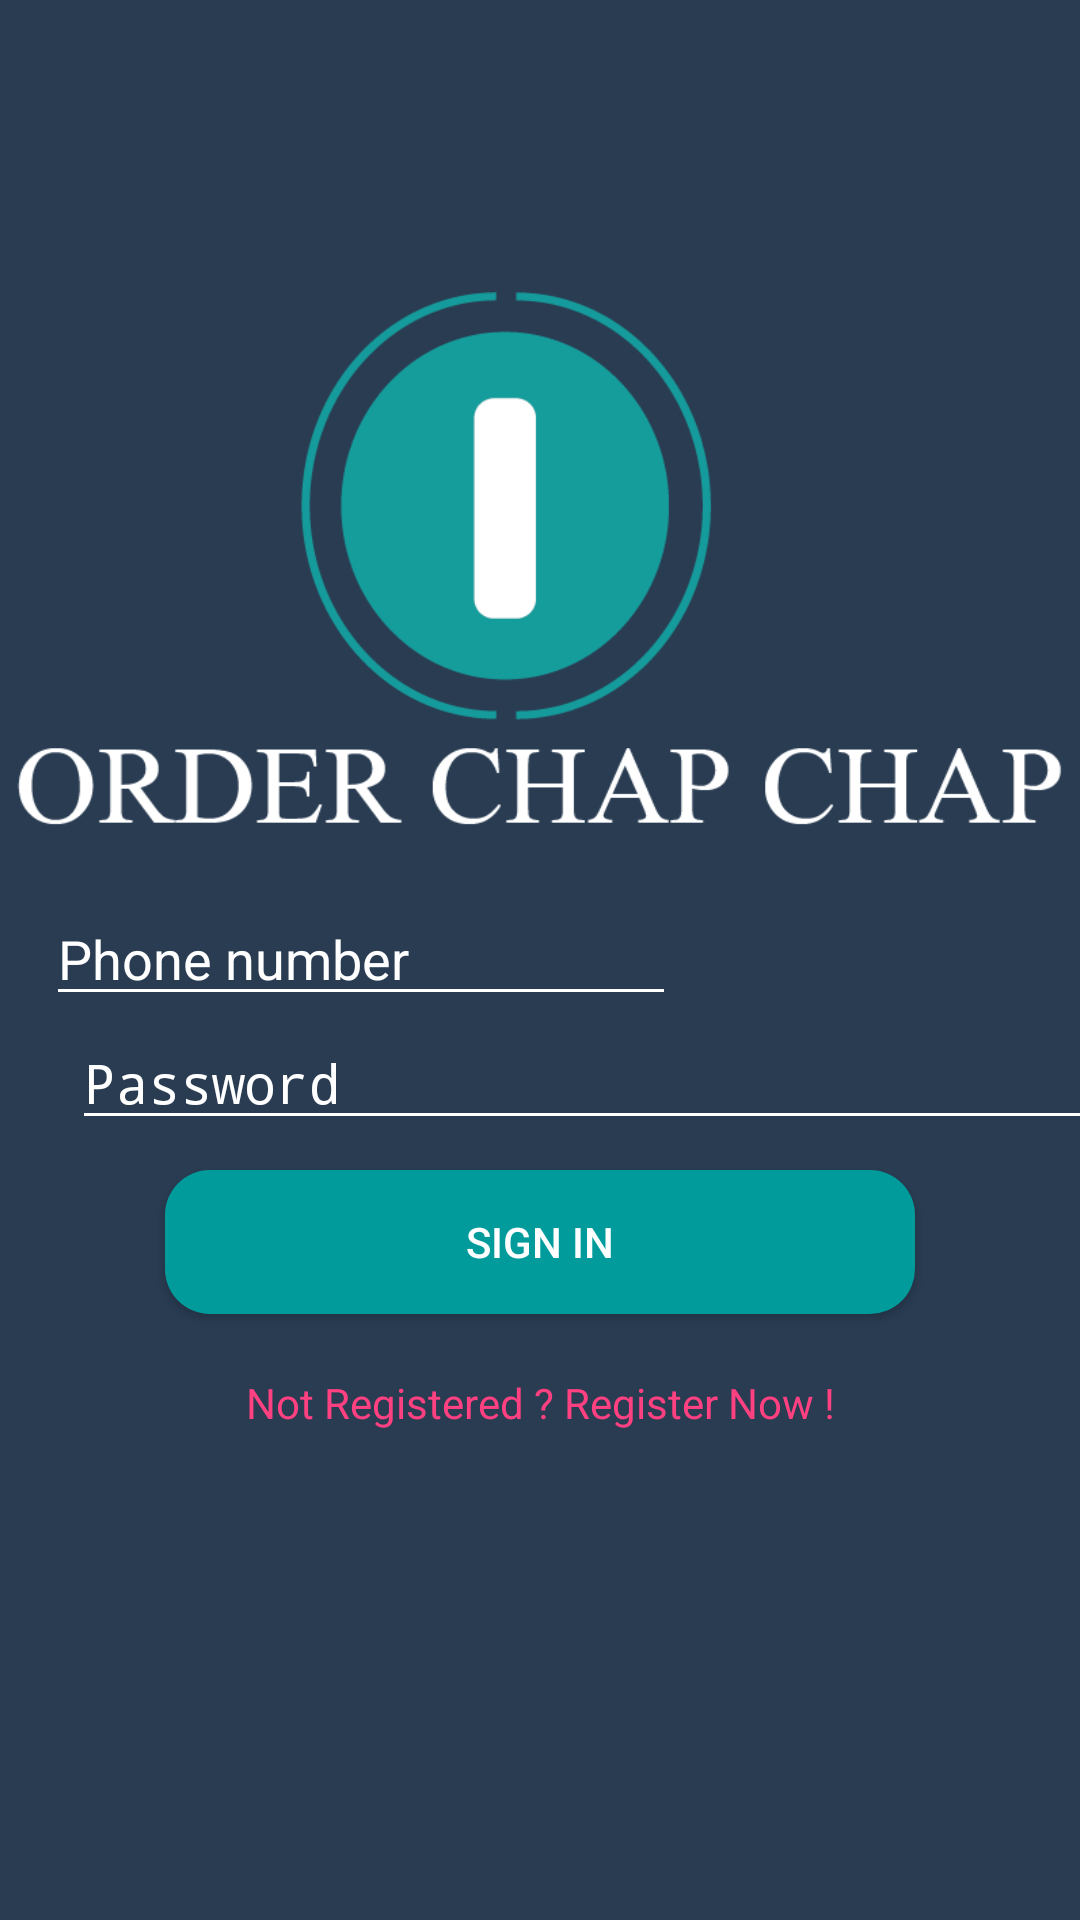

This screen was rendered from an Android layout file. Write that file and the resources it references.
<!-- AndroidManifest.xml: application theme AppTheme -->
<!-- res/layout/activity_courier_login.xml -->
<?xml version="1.0" encoding="utf-8"?>
<LinearLayout xmlns:android="http://schemas.android.com/apk/res/android"
    android:orientation="vertical"
    android:gravity="center"
    android:layout_width="match_parent"
    android:layout_height="match_parent"
    android:background="#293c52">


    <Button
        android:text=""
        android:layout_width="350dp"
        android:layout_height="200dp"
        android:id="@+id/button3"
        android:background="@drawable/logo3"
        android:layout_marginTop="-66dp"
         />

    <EditText
        android:layout_width="wrap_content"
        android:layout_height="wrap_content"
        android:inputType="phone"
        android:text="Phone number"
        android:textColor="#fff"
        android:textColorHint="#fff"
        android:ems="10"
        android:layout_below="@+id/button3"
        android:layout_alignLeft="@+id/button3"
        android:layout_alignStart="@+id/button3"
        android:layout_marginLeft="-60dp"


        android:id="@+id/et_phonenumber" />

    <EditText
        android:hint="Password"
        android:id="@+id/et_password"
        android:inputType="textPassword"
        android:layout_width="match_parent"
        android:layout_height="wrap_content"
        android:textColor="#fff"
        android:textColorHint="#fff"
        android:layout_marginLeft="16dp"
        android:layout_marginStart="16dp"

        />

    <Button
        android:text="Sign in"
        android:layout_width="250dp"
        android:layout_height="wrap_content"
        android:layout_marginTop="10dp"
        android:id="@+id/btn_signin"
        android:background="@drawable/rounded_corners"
        android:textColor="@android:color/white"/>

    <TextView
        android:text="Not Registered ? Register Now !"
        android:layout_width="match_parent"
        android:layout_height="wrap_content"
        android:textColor="@color/colorAccent"
        android:gravity="center"
        android:layout_marginTop="20dp"
        android:id="@+id/textView" />


</LinearLayout>
<!-- resources referenced by this layout -->
<resources>
  <color name="colorAccent">#FF4081</color>
  <!-- drawable logo3: png bitmap (drawable, 15834 bytes) -->
  <!-- drawable rounded_corners (drawable) -->
  <?xml version="1.0" encoding="utf-8"?>
  <selector xmlns:android="http://schemas.android.com/apk/res/android">
      <item>
          <shape android:shape="rectangle">
              <solid android:color="#019b9c"/>
              
              <corners android:radius="15dp" />
          </shape>
      </item>
  </selector>
  <style name="AppTheme" parent="Theme.AppCompat.Light.DarkActionBar">
          
          <item name="colorControlNormal">#fff</item>
          <item name="colorControlActivated">@color/colorPrimaryDark</item>
          <item name="colorControlHighlight">#fff</item>
      </style>
  <color name="colorPrimaryDark">#3a506c</color>
</resources>
